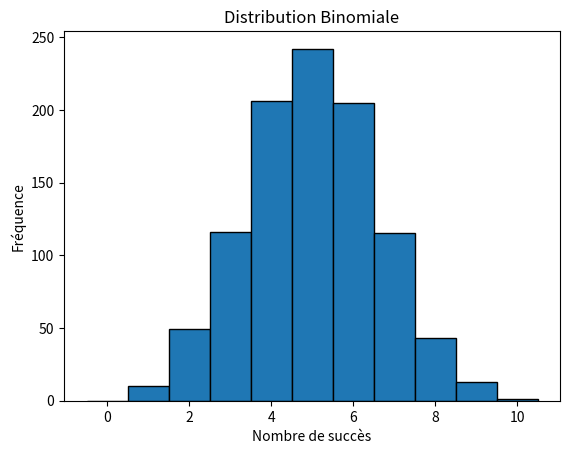

Here is the Python script that generated this plot:
#!/usr/bin/env python3
"""
=====================================================================================================================================================

 /$$      /$$             /$$     /$$                                 /$$     /$$                              
| $$$    /$$$            | $$    | $$                                | $$    |__/                              
| $$$$  /$$$$  /$$$$$$  /$$$$$$  | $$$$$$$  /$$$$$$/$$$$   /$$$$$$  /$$$$$$   /$$  /$$$$$$  /$$   /$$  /$$$$$$ 
| $$ $$/$$ $$ |____  $$|_  $$_/  | $$__  $$| $$_  $$_  $$ |____  $$|_  $$_/  | $$ /$$__  $$| $$  | $$ /$$__  $$
| $$  $$$| $$  /$$$$$$$  | $$    | $$  \ $$| $$ \ $$ \ $$  /$$$$$$$  | $$    | $$| $$  \ $$| $$  | $$| $$$$$$$$
| $$\  $ | $$ /$$__  $$  | $$ /$$| $$  | $$| $$ | $$ | $$ /$$__  $$  | $$ /$$| $$| $$  | $$| $$  | $$| $$_____/
| $$ \/  | $$|  $$$$$$$  |  $$$$/| $$  | $$| $$ | $$ | $$|  $$$$$$$  |  $$$$/| $$|  $$$$$$$|  $$$$$$/|  $$$$$$$
|__/     |__/ \_______/   \___/  |__/  |__/|__/ |__/ |__/ \_______/   \___/  |__/ \____  $$ \______/  \_______/
                                                                                       | $$                    
                                                                                       | $$                    
                                                                                       |__/                    
=====================================================================================================================================================
=====================================================================================================================================================
 Script     : Loi_Binomiale.py
[redacted]
 Date       : 19/09/2024
 Description: Génère et affiche un histogramme représentant la distribution binomiale pour un nombre d’essais fixe
=====================================================================================================================================================
"""
import numpy as np
import matplotlib.pyplot as plt

n = 10  # nombre d'essais
p = 0.5  # probabilité de succès
size = 1000  # nombre de simulations

data = np.random.binomial(n, p, size)

plt.hist(data, bins=range(n+2), edgecolor='black', align='left')
plt.title("Distribution Binomiale")
plt.xlabel("Nombre de succès")
plt.ylabel("Fréquence")
plt.show()
